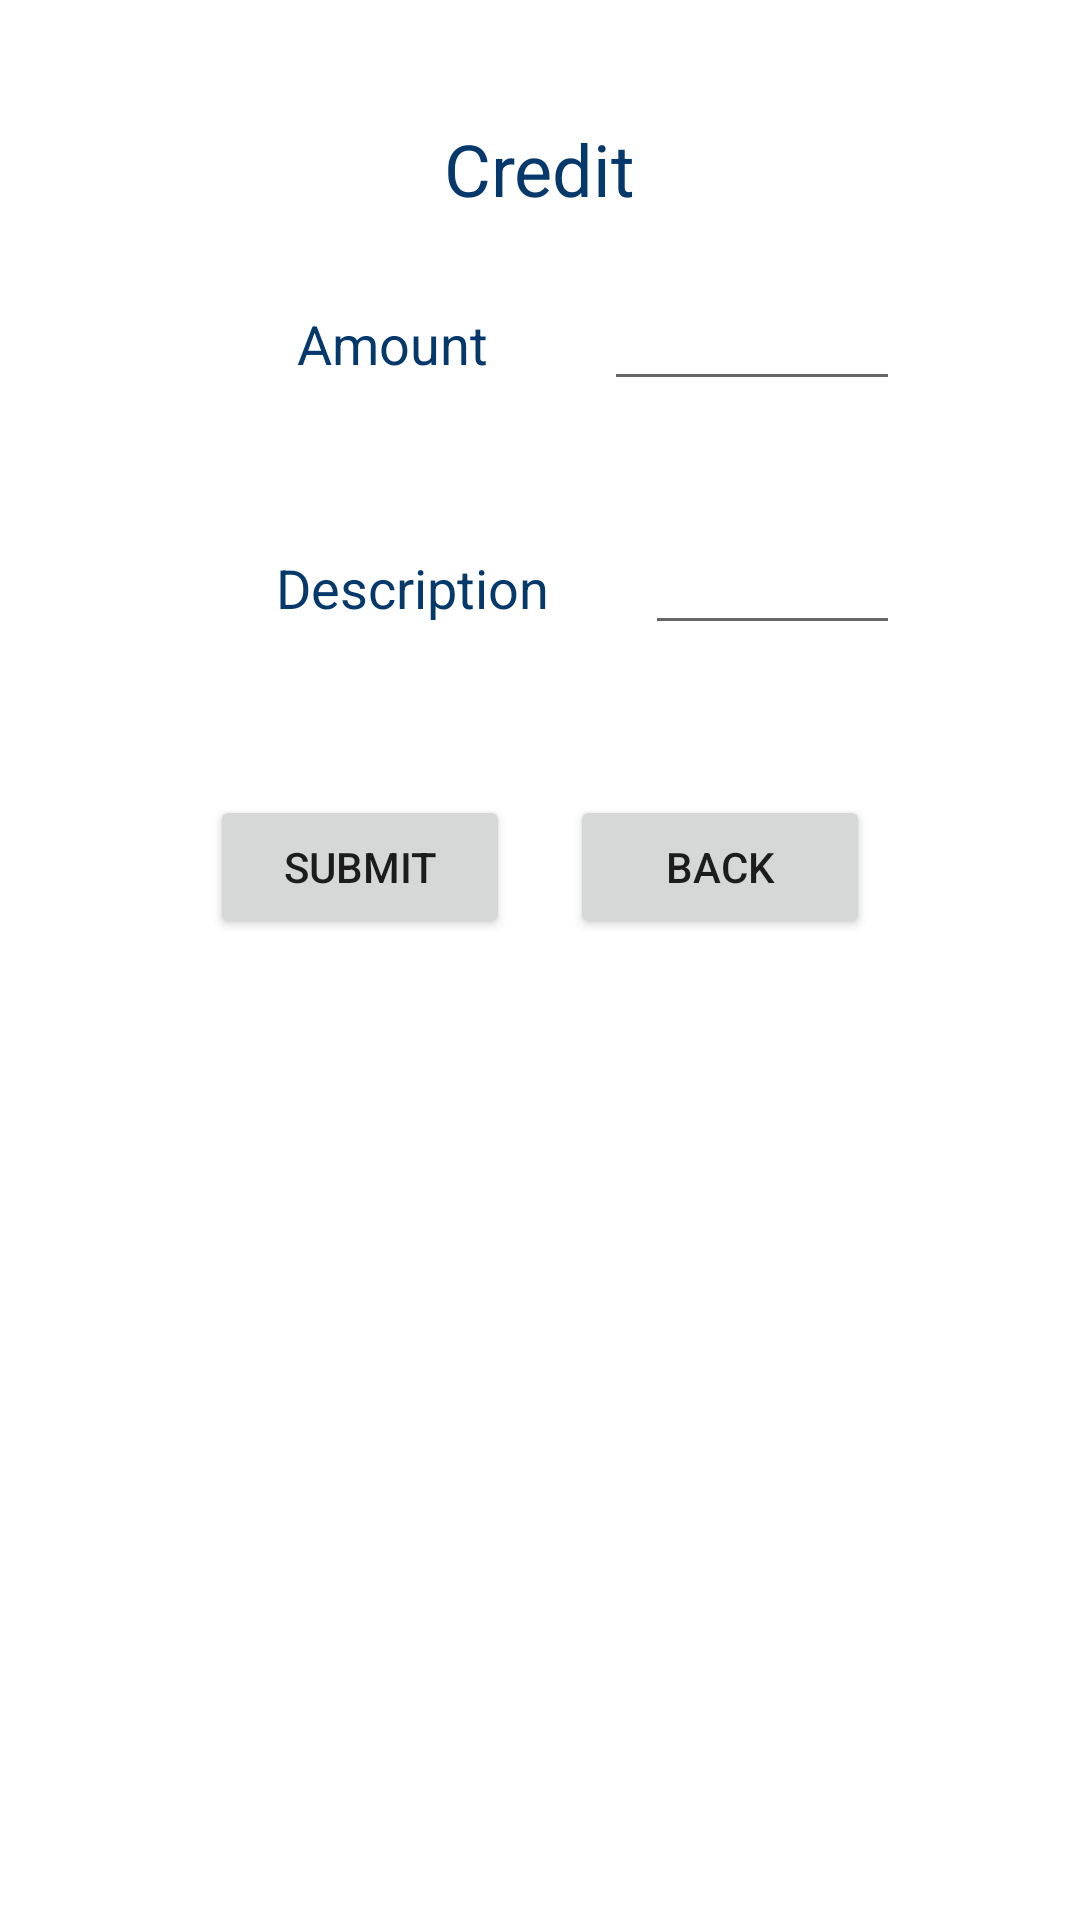

Write the Android layout XML for this screen, with the resource values it uses.
<!-- AndroidManifest.xml: application theme Theme.MonthlyBudget -->
<!-- res/layout/fragment_creditfragment.xml -->
<?xml version="1.0" encoding="utf-8"?>
<RelativeLayout    xmlns:android="http://schemas.android.com/apk/res/android"
xmlns:app="http://schemas.android.com/apk/res-auto"
xmlns:tools="http://schemas.android.com/tools"
android:layout_width="match_parent"
android:background="@color/cardview_light_background"
android:padding="20dp"
android:layout_height="match_parent">

<LinearLayout
    android:layout_width="match_parent"
    android:layout_height="match_parent"
    android:gravity="top"
    android:padding="20dp"
    android:orientation="vertical">
    <TextView
        android:id="@+id/textView"
        android:layout_width="wrap_content"
        android:layout_height="wrap_content"
        android:text="Credit"
        android:layout_gravity="center"
        android:textColor="@color/dark_Backgound"
        android:textSize="24sp"/>

    <LinearLayout
        android:layout_margin="20dp"
        android:layout_width="match_parent"
        android:layout_height="wrap_content"
        android:weightSum="2">
        <TextView
            android:id="@+id/textView5"
            android:layout_weight="1"
            android:layout_width="wrap_content"
            android:layout_height="wrap_content"
            android:textColor="@color/dark_Backgound"
            android:text="Amount"
            android:gravity="center"
            android:textSize="18sp"/>

        <EditText
            android:layout_weight="1"
            android:id="@+id/amount"
            android:gravity="center"
            android:layout_width="wrap_content"
            android:layout_height="wrap_content"
            android:inputType="numberDecimal" />
    </LinearLayout>


    <LinearLayout
        android:layout_width="match_parent"
        android:layout_margin="20dp"
        android:layout_height="wrap_content"
        android:weightSum="2">
        <TextView
            android:id="@+id/Description"
            android:layout_width="wrap_content"
            android:layout_height="wrap_content"
            android:text="Description"
            android:textSize="18sp"
            android:layout_weight="1"
            android:gravity="center"
            android:textColor="@color/dark_Backgound" />

        <EditText
            android:id="@+id/description"
            android:layout_width="wrap_content"
            android:layout_height="wrap_content"
            android:gravity="center"
            android:layout_weight="1"
            android:inputType="textMultiLine" />
    </LinearLayout>
    <LinearLayout
        android:layout_width="match_parent"
        android:layout_margin="20dp"
        android:weightSum="2"
        android:layout_height="wrap_content">
        <Button
            android:id="@+id/sbutton"
            android:layout_width="wrap_content"
            android:layout_height="wrap_content"
            android:text="Submit"
            android:layout_margin="10dp"
            android:layout_weight="1"/>

        <Button
            android:id="@+id/bbutton"
            android:layout_margin="10dp"
            android:layout_width="wrap_content"
            android:layout_height="wrap_content"
            android:text="Back"
            android:layout_weight="1"/>
    </LinearLayout>
</LinearLayout>
</RelativeLayout>
<!-- resources referenced by this layout -->
<resources>
  <color name="dark_Backgound">#05386B</color>
  <style name="Theme.MonthlyBudget" parent="Theme.MaterialComponents.Light.NoActionBar">
          
          <item name="colorPrimary">@color/purple_500</item>
          <item name="colorPrimaryVariant">@color/purple_700</item>
          <item name="colorOnPrimary">@color/white</item>
          
          <item name="colorSecondary">@color/teal_200</item>
          <item name="colorSecondaryVariant">@color/teal_700</item>
          <item name="colorOnSecondary">@color/black</item>
          
          <item name="android:statusBarColor" tools:targetApi="l">?attr/colorPrimaryVariant</item>
          
      </style>
  <color name="purple_500">#5CDB95</color>
  <color name="purple_700">#379683</color>
  <color name="white">#FFFFFFFF</color>
  <color name="teal_200">#FF03DAC5</color>
  <color name="teal_700">#FF018786</color>
  <color name="black">#FF000000</color>
</resources>
